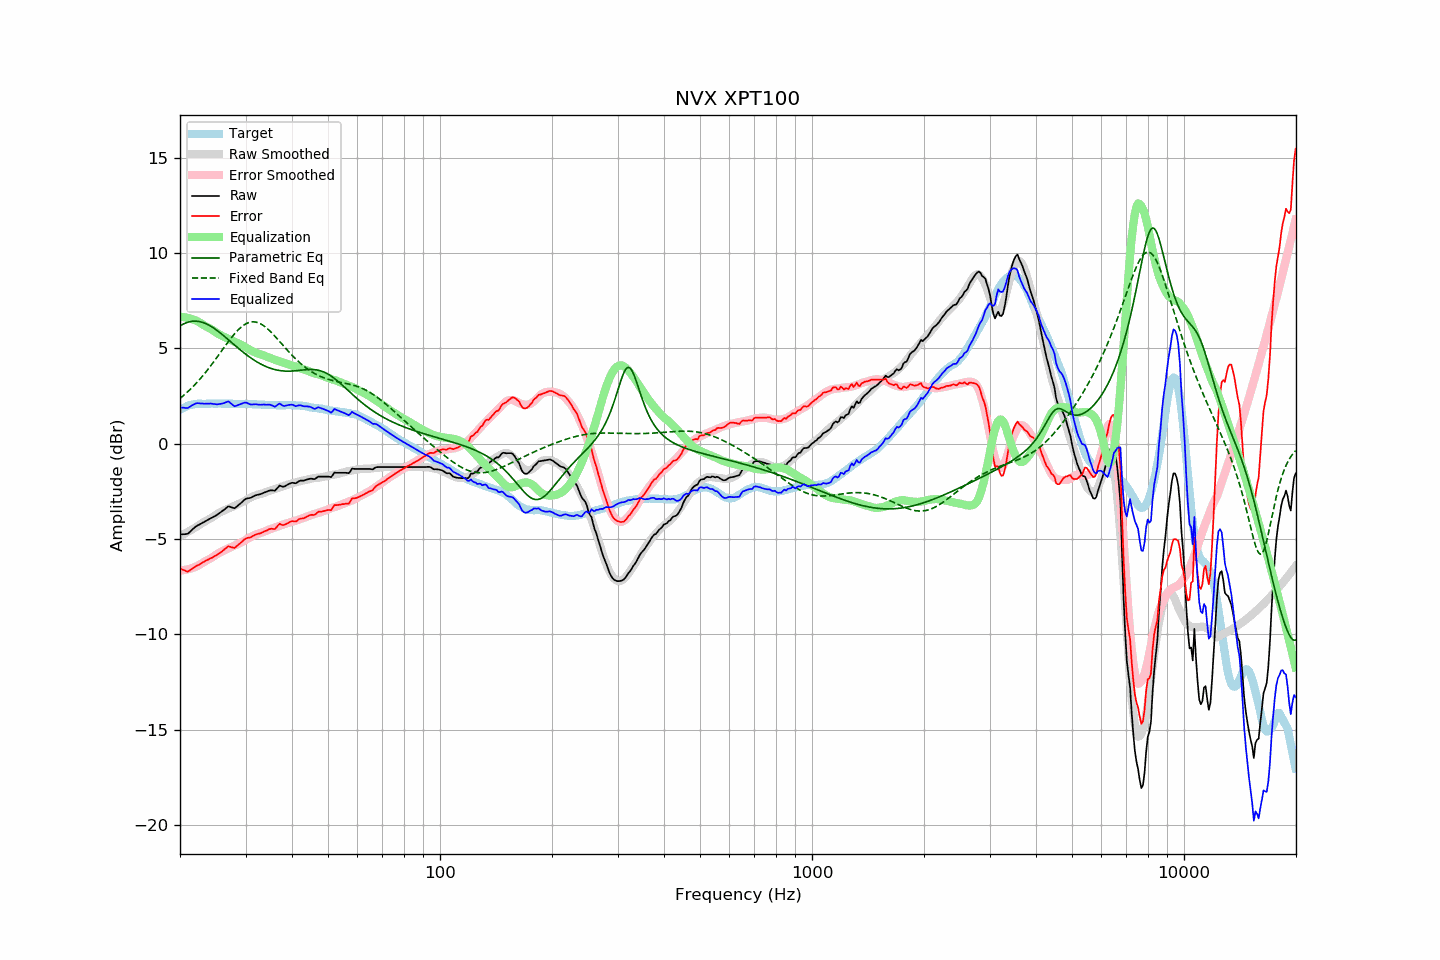

The data file committed next to this chart (first rows):
frequency, raw, error, smoothed, error_smoothed, equalization, parametric_eq, fixed_band_eq, equalized_raw, equalized_smoothed, target
20.00, -4.77, -6.54, -4.85, -6.66, 6.66, 6.17, 2.37, 1.89, 1.80, 1.77
20.20, -4.76, -6.58, -4.81, -6.65, 6.65, 6.22, 2.44, 1.89, 1.84, 1.82
20.40, -4.75, -6.62, -4.76, -6.64, 6.64, 6.27, 2.51, 1.89, 1.88, 1.87
20.61, -4.75, -6.65, -4.72, -6.62, 6.62, 6.31, 2.58, 1.87, 1.91, 1.90
20.81, -4.74, -6.69, -4.67, -6.61, 6.61, 6.34, 2.66, 1.87, 1.94, 1.95
21.02, -4.72, -6.71, -4.62, -6.59, 6.59, 6.37, 2.73, 1.87, 1.97, 1.99
21.23, -4.64, -6.65, -4.57, -6.57, 6.57, 6.39, 2.81, 1.93, 1.99, 2.01
21.44, -4.56, -6.59, -4.52, -6.54, 6.54, 6.41, 2.90, 1.98, 2.02, 2.03
21.66, -4.48, -6.53, -4.48, -6.51, 6.51, 6.42, 2.98, 2.03, 2.04, 2.05
21.87, -4.41, -6.47, -4.43, -6.48, 6.48, 6.42, 3.07, 2.07, 2.06, 2.06
22.09, -4.34, -6.42, -4.38, -6.45, 6.45, 6.42, 3.16, 2.11, 2.07, 2.08
22.31, -4.29, -6.38, -4.33, -6.41, 6.41, 6.41, 3.25, 2.12, 2.08, 2.09
22.54, -4.25, -6.34, -4.27, -6.36, 6.36, 6.40, 3.34, 2.11, 2.09, 2.09
22.76, -4.20, -6.29, -4.21, -6.30, 6.30, 6.38, 3.44, 2.11, 2.09, 2.09
22.99, -4.15, -6.23, -4.16, -6.25, 6.25, 6.36, 3.54, 2.10, 2.10, 2.08
23.22, -4.11, -6.19, -4.10, -6.20, 6.20, 6.33, 3.64, 2.09, 2.10, 2.08
23.45, -4.06, -6.14, -4.05, -6.15, 6.15, 6.29, 3.74, 2.09, 2.10, 2.08
23.69, -4.01, -6.10, -4.01, -6.11, 6.11, 6.26, 3.85, 2.10, 2.10, 2.09
23.92, -3.97, -6.06, -3.97, -6.06, 6.06, 6.21, 3.96, 2.10, 2.10, 2.09
24.16, -3.92, -6.01, -3.92, -6.02, 6.02, 6.16, 4.07, 2.10, 2.10, 2.09
24.40, -3.88, -5.98, -3.87, -5.97, 5.97, 6.11, 4.18, 2.09, 2.10, 2.10
24.65, -3.83, -5.92, -3.82, -5.91, 5.91, 6.06, 4.29, 2.08, 2.10, 2.09
24.89, -3.79, -5.88, -3.76, -5.85, 5.85, 6.00, 4.41, 2.07, 2.10, 2.09
25.14, -3.74, -5.83, -3.70, -5.80, 5.80, 5.94, 4.52, 2.06, 2.10, 2.09
25.39, -3.68, -5.78, -3.65, -5.74, 5.74, 5.87, 4.64, 2.07, 2.10, 2.10
25.65, -3.62, -5.72, -3.60, -5.70, 5.70, 5.81, 4.76, 2.08, 2.10, 2.10
25.91, -3.56, -5.65, -3.56, -5.65, 5.65, 5.74, 4.87, 2.09, 2.10, 2.09
26.16, -3.50, -5.59, -3.52, -5.61, 5.61, 5.67, 4.99, 2.12, 2.10, 2.09
26.43, -3.43, -5.52, -3.48, -5.58, 5.58, 5.60, 5.11, 2.14, 2.09, 2.09
26.69, -3.36, -5.45, -3.45, -5.54, 5.54, 5.53, 5.22, 2.18, 2.09, 2.09
26.96, -3.29, -5.38, -3.41, -5.50, 5.50, 5.45, 5.34, 2.21, 2.09, 2.09
27.23, -3.31, -5.40, -3.38, -5.46, 5.46, 5.38, 5.45, 2.16, 2.09, 2.09
27.50, -3.34, -5.43, -3.34, -5.42, 5.42, 5.31, 5.56, 2.09, 2.09, 2.09
27.77, -3.37, -5.45, -3.30, -5.38, 5.38, 5.24, 5.66, 2.01, 2.09, 2.08
28.05, -3.39, -5.47, -3.26, -5.34, 5.34, 5.16, 5.76, 1.96, 2.08, 2.08
28.33, -3.32, -5.39, -3.22, -5.31, 5.31, 5.09, 5.86, 1.99, 2.08, 2.07
28.62, -3.25, -5.32, -3.19, -5.27, 5.27, 5.02, 5.95, 2.02, 2.08, 2.07
28.90, -3.18, -5.26, -3.15, -5.23, 5.23, 4.95, 6.03, 2.05, 2.08, 2.08
29.19, -3.11, -5.18, -3.11, -5.19, 5.19, 4.88, 6.10, 2.08, 2.08, 2.07
29.48, -3.03, -5.11, -3.06, -5.14, 5.14, 4.81, 6.17, 2.11, 2.08, 2.08
29.78, -2.95, -5.02, -3.02, -5.09, 5.09, 4.75, 6.23, 2.14, 2.08, 2.07
30.08, -2.89, -4.97, -2.97, -5.04, 5.04, 4.68, 6.28, 2.15, 2.07, 2.08
30.38, -2.87, -4.94, -2.92, -4.99, 4.99, 4.62, 6.32, 2.12, 2.07, 2.07
30.68, -2.86, -4.93, -2.87, -4.94, 4.94, 4.55, 6.35, 2.08, 2.07, 2.07
30.99, -2.84, -4.91, -2.82, -4.89, 4.89, 4.50, 6.37, 2.05, 2.07, 2.07
31.30, -2.80, -4.86, -2.78, -4.85, 4.85, 4.44, 6.38, 2.05, 2.07, 2.06
31.61, -2.75, -4.81, -2.75, -4.81, 4.81, 4.38, 6.38, 2.06, 2.07, 2.06
31.93, -2.71, -4.77, -2.71, -4.77, 4.77, 4.33, 6.37, 2.06, 2.06, 2.06
32.24, -2.69, -4.74, -2.68, -4.74, 4.74, 4.28, 6.35, 2.05, 2.06, 2.05
32.57, -2.67, -4.72, -2.66, -4.71, 4.71, 4.23, 6.32, 2.04, 2.05, 2.05
32.89, -2.65, -4.70, -2.64, -4.69, 4.69, 4.18, 6.29, 2.04, 2.05, 2.05
33.22, -2.62, -4.66, -2.62, -4.66, 4.66, 4.14, 6.24, 2.04, 2.04, 2.04
33.55, -2.58, -4.62, -2.59, -4.63, 4.63, 4.10, 6.18, 2.05, 2.04, 2.04
33.89, -2.55, -4.58, -2.56, -4.59, 4.59, 4.06, 6.12, 2.04, 2.03, 2.03
34.23, -2.52, -4.55, -2.52, -4.56, 4.56, 4.02, 6.05, 2.04, 2.03, 2.03
34.57, -2.48, -4.50, -2.50, -4.52, 4.52, 3.99, 5.98, 2.04, 2.03, 2.02
34.92, -2.45, -4.47, -2.47, -4.49, 4.49, 3.96, 5.90, 2.04, 2.02, 2.02
35.27, -2.45, -4.46, -2.44, -4.46, 4.46, 3.93, 5.81, 2.01, 2.02, 2.01
35.62, -2.46, -4.47, -2.42, -4.43, 4.43, 3.90, 5.73, 1.97, 2.02, 2.01
35.97, -2.47, -4.48, -2.39, -4.40, 4.40, 3.88, 5.63, 1.93, 2.01, 2.01
... 635 more rows
